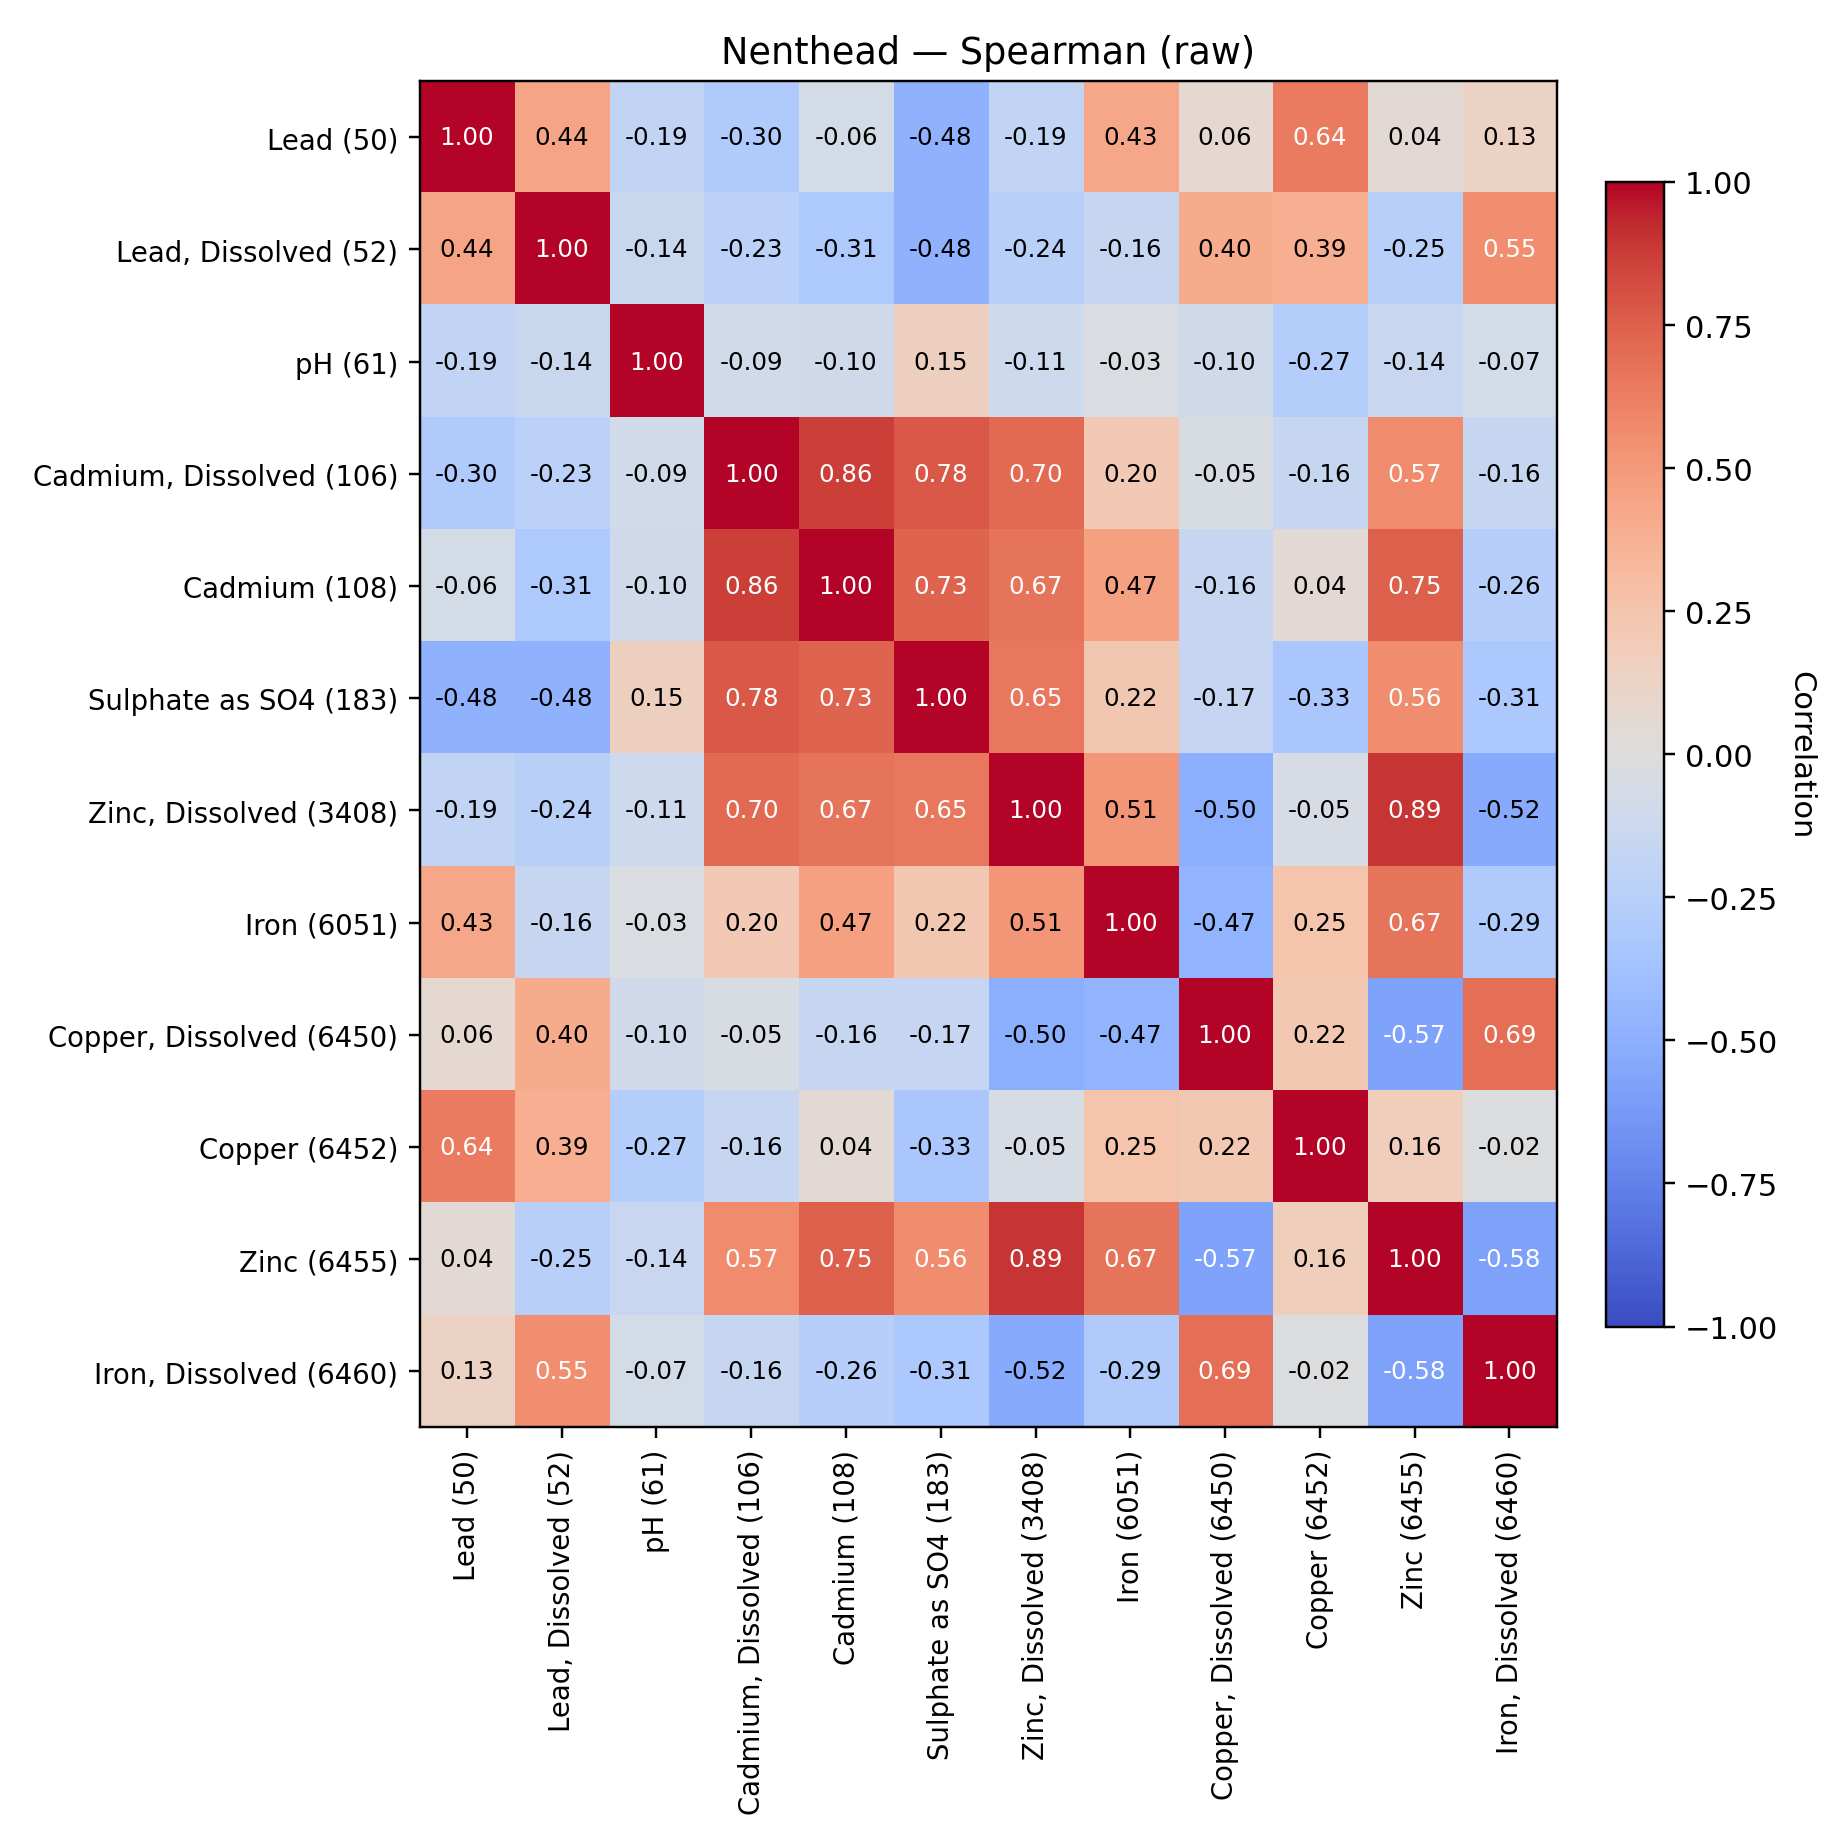

Source data for this figure (header and first rows):
, Lead (50), Lead, Dissolved (52), pH (61), Cadmium, Dissolved (106), Cadmium (108), Sulphate as SO4 (183), Zinc, Dissolved (3408), Iron (6051), Copper, Dissolved (6450), Copper (6452), Zinc (6455), Iron, Dissolved (6460)
Lead (50), 1.0, 0.439, -0.1938, -0.3032, -0.06257, -0.4771, -0.1932, 0.4259, 0.05616, 0.6363, 0.04089, 0.1323
Lead, Dissolved (52), 0.439, 1.0, -0.1396, -0.2283, -0.3057, -0.4795, -0.2438, -0.1588, 0.4005, 0.3881, -0.2537, 0.5507
pH (61), -0.1938, -0.1396, 1.0, -0.08533, -0.09576, 0.1499, -0.1129, -0.02671, -0.1007, -0.2714, -0.1409, -0.06996
Cadmium, Dissolved (106), -0.3032, -0.2283, -0.08533, 1.0, 0.8628, 0.7778, 0.7045, 0.2044, -0.04617, -0.1561, 0.569, -0.1639
Cadmium (108), -0.06257, -0.3057, -0.09576, 0.8628, 1.0, 0.7341, 0.6661, 0.4662, -0.1556, 0.04182, 0.7463, -0.258
Sulphate as SO4 (183), -0.4771, -0.4795, 0.1499, 0.7778, 0.7341, 1.0, 0.6529, 0.2239, -0.1711, -0.3307, 0.5557, -0.3144
Zinc, Dissolved (3408), -0.1932, -0.2438, -0.1129, 0.7045, 0.6661, 0.6529, 1.0, 0.5132, -0.5049, -0.05033, 0.8947, -0.5249
Iron (6051), 0.4259, -0.1588, -0.02671, 0.2044, 0.4662, 0.2239, 0.5132, 1.0, -0.4687, 0.2497, 0.6709, -0.2932
Copper, Dissolved (6450), 0.05616, 0.4005, -0.1007, -0.04617, -0.1556, -0.1711, -0.5049, -0.4687, 1.0, 0.2157, -0.5747, 0.6909
Copper (6452), 0.6363, 0.3881, -0.2714, -0.1561, 0.04182, -0.3307, -0.05033, 0.2497, 0.2157, 1.0, 0.1645, -0.01542
Zinc (6455), 0.04089, -0.2537, -0.1409, 0.569, 0.7463, 0.5557, 0.8947, 0.6709, -0.5747, 0.1645, 1.0, -0.5846
Iron, Dissolved (6460), 0.1323, 0.5507, -0.06996, -0.1639, -0.258, -0.3144, -0.5249, -0.2932, 0.6909, -0.01542, -0.5846, 1.0
